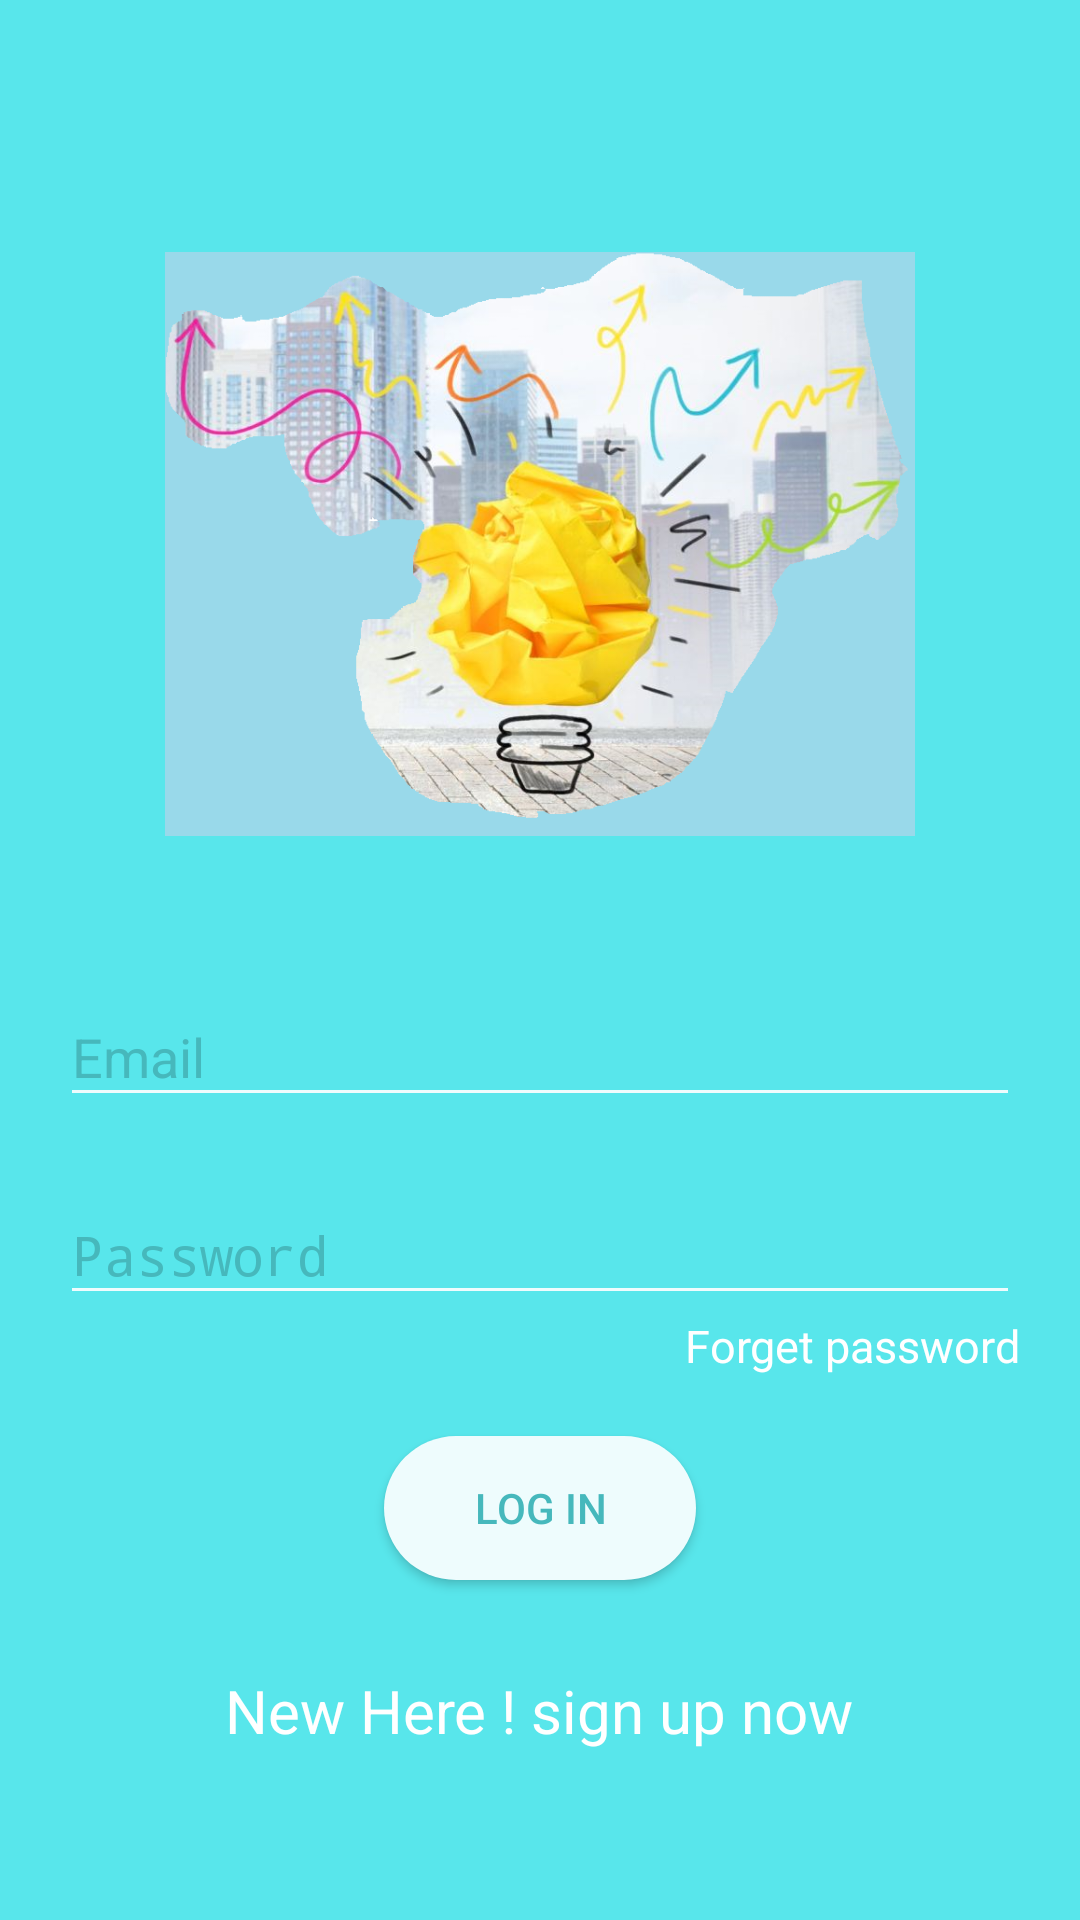

Produce the Android XML layout that renders to this screen, including the resource entries it uses.
<!-- AndroidManifest.xml: activity theme AppNoActionBar -->
<!-- res/layout/activity_sign_in.xml -->
<?xml version="1.0" encoding="utf-8"?>
<ScrollView xmlns:android="http://schemas.android.com/apk/res/android"
    xmlns:app="http://schemas.android.com/apk/res-auto"
    xmlns:tools="http://schemas.android.com/tools"
    android:layout_width="match_parent"
    android:layout_height="match_parent"
    android:orientation="vertical"
    android:background="@color/colorPrimary"
    tools:context="com.solvehunter.solution.hamza.solvehunter.SignInActivity">

    <LinearLayout
        android:layout_width="match_parent"
        android:layout_height="wrap_content"
        android:orientation="vertical"
        android:layout_margin="20dp"
        android:layout_gravity="center"
        android:gravity="center">
    <ImageView
        android:layout_width="250dp"
        android:layout_height="250dp"
        android:src="@drawable/test_logo"
        android:layout_gravity="center"/>
    <android.support.design.widget.TextInputLayout
        android:layout_width="match_parent"
        android:layout_height="wrap_content"
        android:textColorHint="@color/colorPrimaryDark"
        app:hintTextAppearance="@style/TextAppearance.App.TextInputLayout"
        android:layout_marginTop="10dp">
        <EditText
            android:id="@+id/sign_in_email"
            android:layout_width="match_parent"
            android:layout_height="wrap_content"
            android:hint="Email"
            android:textColor="#fff"
            android:backgroundTint="@color/colorAccent"
            android:theme="@style/EditTextTheme"/>
    </android.support.design.widget.TextInputLayout>
    <android.support.design.widget.TextInputLayout
        android:layout_width="match_parent"
        android:layout_height="wrap_content"
        android:textColorHint="@color/colorPrimaryDark"
        app:hintTextAppearance="@style/TextAppearance.App.TextInputLayout"
        android:layout_marginTop="10dp">
        <EditText
            android:id="@+id/sign_in_password"
            android:layout_width="match_parent"
            android:layout_height="wrap_content"
            android:hint="Password"
            android:inputType="textPassword"
            android:backgroundTint="@color/colorAccent"
            android:theme="@style/EditTextTheme"
            android:textColor="#fff"/>
    </android.support.design.widget.TextInputLayout>

    <TextView

            android:layout_width="wrap_content"
            android:layout_height="wrap_content"
            android:text="Forget password"
            android:textSize="15dp"
            android:textColor="#fff"
            android:layout_gravity="end"/>
    <Button
        android:id="@+id/sign_in"
        android:layout_width="wrap_content"
        android:layout_height="wrap_content"
        android:background="@drawable/rounded_button"
        android:textColor="@color/colorPrimaryDark"
        android:text="Log in"
        android:padding="10dp"
        android:paddingEnd="30dp"
        android:paddingStart="30dp"
        android:layout_margin="20dp"/>

        <TextView
            android:id="@+id/new_here"
            android:layout_width="wrap_content"
            android:layout_height="wrap_content"
            android:textColor="#fff"
            android:textSize="20dp"
            android:layout_marginTop="10dp"
            android:text="New Here ! sign up now"/>
        <ProgressBar
            android:id="@+id/sign_in_loader"
            android:layout_width="wrap_content"
            android:layout_height="wrap_content"
            android:visibility="gone"
            />
    </LinearLayout>


</ScrollView>
<!-- resources referenced by this layout -->
<resources>
  <color name="colorAccent">#eefcfd</color>
  <color name="colorPrimary">#58e6eb</color>
  <color name="colorPrimaryDark">#46b8bc</color>
  <!-- drawable rounded_button (drawable) -->
  <?xml version="1.0" encoding="utf-8"?>
  <shape xmlns:android="http://schemas.android.com/apk/res/android"
  android:shape="rectangle">
  <solid android:color="@color/colorAccent" />
  <corners
      android:radius="30dp"
      />
  </shape>
  <!-- drawable test_logo: png bitmap (drawable, 547649 bytes) -->
  <style name="EditTextTheme" parent="Theme.AppCompat.Light.DarkActionBar">
          <item name="colorControlNormal">@color/colorAccent</item>
          <item name="colorControlActivated">@color/colorAccent</item>
          <item name="colorControlHighlight">@color/colorAccent</item>
      </style>
  <style name="TextAppearance.App.TextInputLayout" parent="@android:style/TextAppearance">
          <item name="android:textColor">@color/colorPrimaryDark</item>
          <item name="android:textSize">16sp</item>
      </style>
  <style name="AppNoActionBar" parent="Theme.AppCompat.Light.NoActionBar">
          
          <item name="colorPrimary">@color/colorPrimary</item>
          <item name="colorPrimaryDark">@color/colorPrimaryDark</item>
          <item name="colorAccent">@color/colorAccent</item>
      </style>
</resources>
